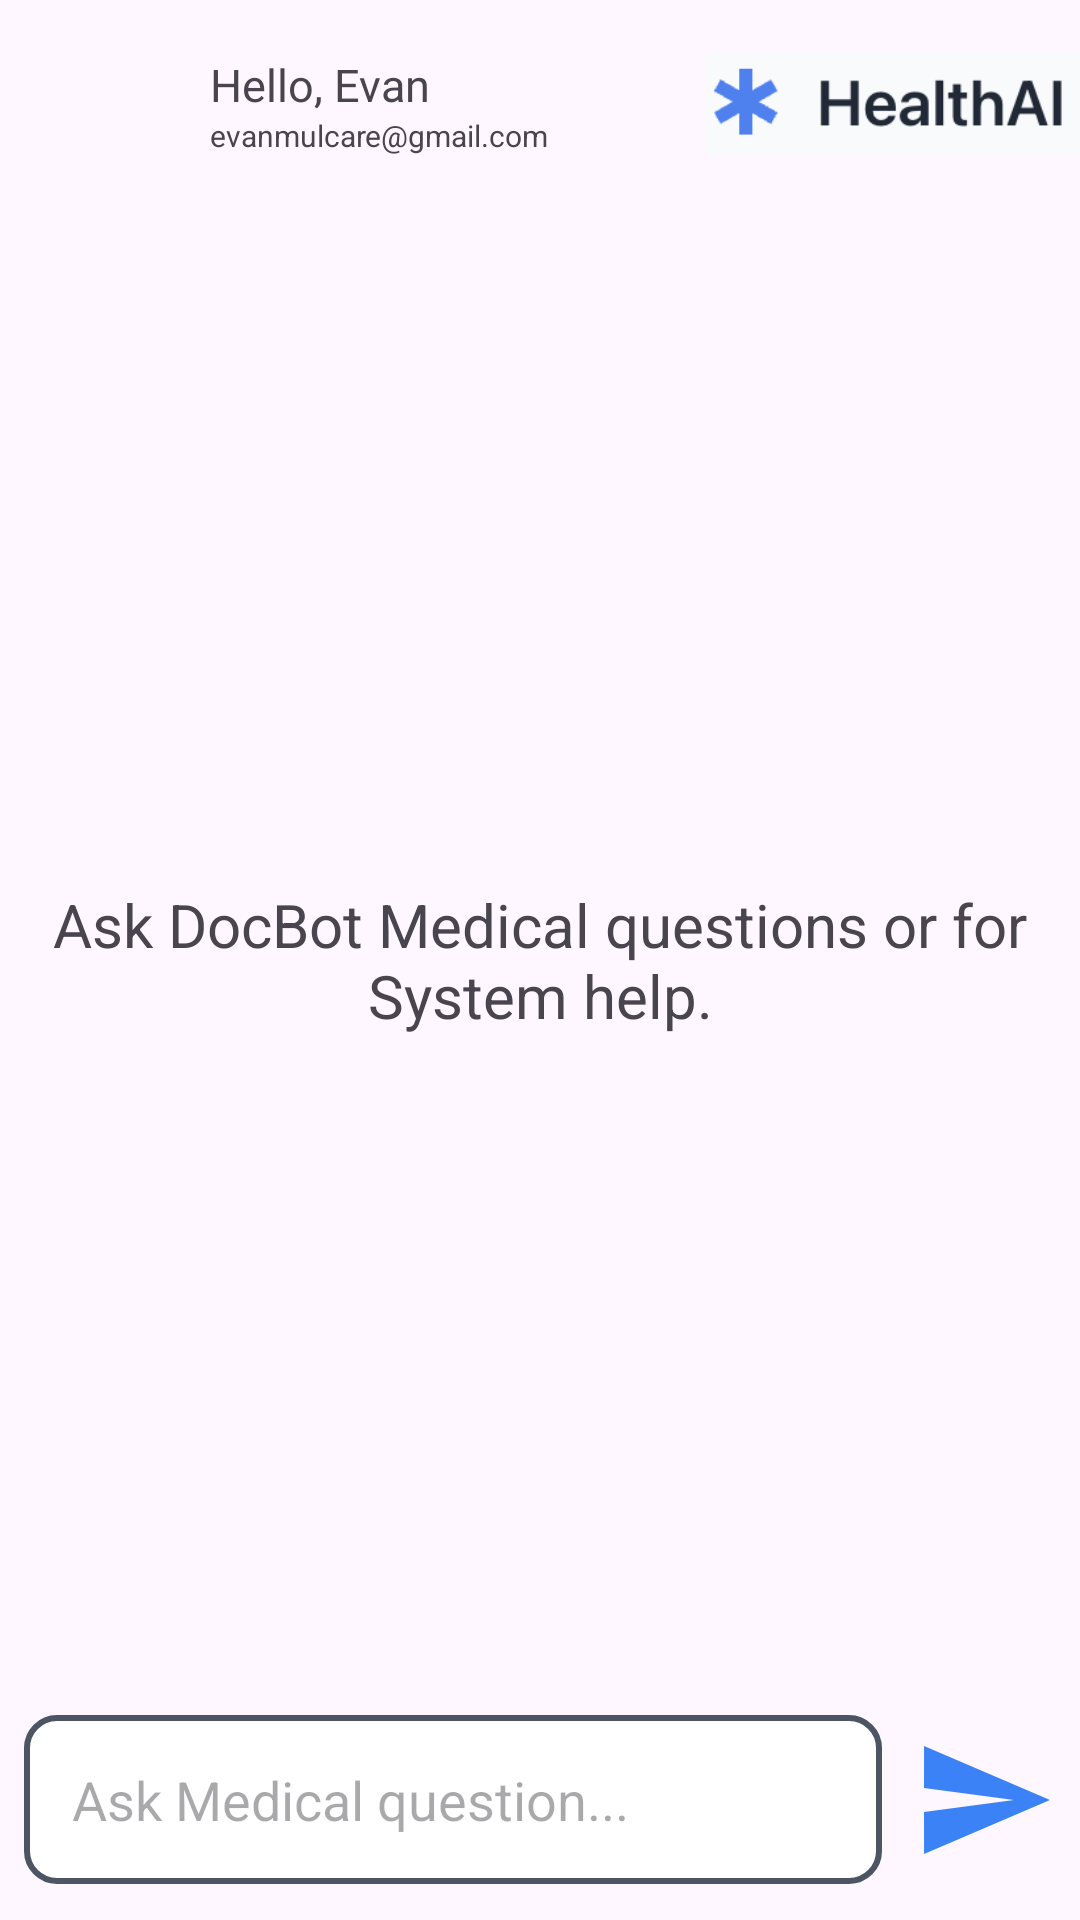

Produce the Android XML layout that renders to this screen, including the resource entries it uses.
<!-- AndroidManifest.xml: application theme Theme.HealthAI -->
<!-- res/layout/fragment_a_i_chat.xml -->
<FrameLayout xmlns:android="http://schemas.android.com/apk/res/android"
    xmlns:app="http://schemas.android.com/apk/res-auto"
    xmlns:tools="http://schemas.android.com/tools"
    android:layout_width="match_parent"
    android:layout_height="match_parent"
    tools:context=".Views.AIChatFragment">

    <RelativeLayout
        android:layout_width="match_parent"
        android:layout_height="match_parent">
    <LinearLayout
        android:id="@+id/header"
        android:layout_width="match_parent"
        android:layout_height="wrap_content"
        android:orientation="horizontal"
        android:gravity="start|center_vertical">

        <ImageView
            android:id="@+id/profileButton"
            android:layout_width="70dp"
            android:layout_height="70dp"
            android:layout_gravity="bottom"
            android:padding="8dp"
            android:src="@drawable/defaultprofile" />

        <LinearLayout
            android:layout_width="wrap_content"
            android:layout_height="wrap_content"
            android:orientation="vertical">

            <TextView
                android:id="@+id/CurrentUserNameText"
                android:layout_width="120dp"
                android:layout_height="wrap_content"
                android:text="Hello, Evan"
                android:textSize="15sp" />

            <TextView
                android:id="@+id/currentUserEmail"
                android:layout_width="120dp"
                android:layout_height="wrap_content"
                android:text="evanmulcare@gmail.com"
                android:textSize="10sp" />

        </LinearLayout>

        <Space
            android:layout_width="0dp"
            android:layout_height="0dp"
            android:layout_weight="1" />

        <ImageView
            android:id="@+id/logoImage"
            android:layout_width="125dp"
            android:layout_height="match_parent"
            android:layout_gravity="bottom"
            android:src="@drawable/logoimg" />

    </LinearLayout>

        <androidx.recyclerview.widget.RecyclerView
            android:id="@+id/recycler_view"
            android:layout_width="match_parent"
            android:layout_height="wrap_content"
            android:layout_above="@id/bottom_layout"
            android:layout_below="@id/header"/>
        <TextView
            android:layout_width="match_parent"
            android:layout_height="wrap_content"
            android:id="@+id/welcome_text"
            android:layout_centerInParent="true"
            android:text="Ask DocBot Medical questions or for System help."
            android:gravity="center"
            android:textSize="20dp" />

        <RelativeLayout
            android:layout_width="match_parent"
            android:layout_height="80dp"
            android:layout_alignParentBottom="true"
            android:id="@+id/bottom_layout"
            android:padding="8dp">

            <EditText
                android:layout_width="match_parent"
                android:layout_height="wrap_content"
                android:id="@+id/message_edit_text"
                android:layout_centerInParent="true"
                android:hint="Ask Medical question..."
                android:padding="16dp"
                android:layout_toLeftOf="@id/send_btn"
                android:background="@drawable/chatbot_input_box" />

            <ImageButton
                android:layout_width="48dp"
                android:layout_height="48dp"
                android:id="@+id/send_btn"
                android:layout_alignParentEnd="true"
                android:layout_centerInParent="true"
                android:layout_marginStart="10dp"
                android:padding="8dp"
                android:src="@drawable/baseline_send_24"
                android:background="?attr/selectableItemBackgroundBorderless"/>

        </RelativeLayout>
    </RelativeLayout>

</FrameLayout>
<!-- resources referenced by this layout -->
<resources>
  <!-- drawable baseline_send_24 (drawable) -->
  <vector android:autoMirrored="true" android:height="48dp"
      android:tint="#3B82F6" android:viewportHeight="24"
      android:viewportWidth="24" android:width="48dp" xmlns:android="http://schemas.android.com/apk/res/android">
      <path android:fillColor="@android:color/white" android:pathData="M2.01,21L23,12 2.01,3 2,10l15,2 -15,2z"/>
  </vector>
  <!-- drawable chatbot_input_box (drawable) -->
  <?xml version="1.0" encoding="utf-8"?>
  <shape xmlns:android="http://schemas.android.com/apk/res/android"
      android:shape="rectangle">
      <corners android:radius="10dp"/>
      <stroke android:width="2dp" android:color="#4B5563" />
  
      <solid android:color="@color/white" />
  
  </shape>
  <!-- drawable logoimg: png bitmap (drawable, 8828 bytes) -->
  <style name="Theme.HealthAI" parent="Base.Theme.HealthAI" />
  <color name="white">#FFFFFFFF</color>
  <style name="Base.Theme.HealthAI" parent="Theme.Material3.DayNight.NoActionBar">
          
          
      </style>
</resources>
